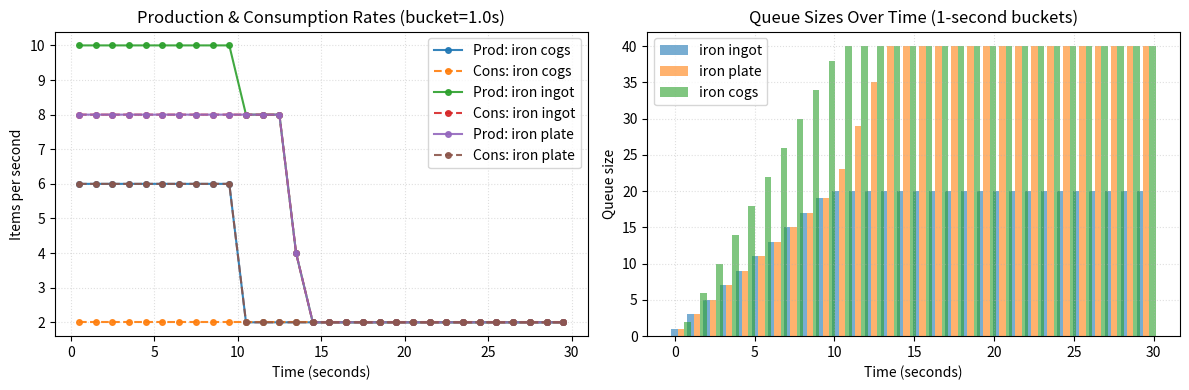

Write the Python code that produced this figure.
import logging
import numpy as np
import matplotlib.pyplot as plt
from enum import Enum
from collections import Counter
from dataclasses import dataclass, field

# --------------------------------------------------------------------------------------------------
# Running instructions 
#   RUN - python producers_consumers_many_to_many.py
# --------------------------------------------------------------------------------------------------

# ==================================================================================================
# Simulation data structures
# ==================================================================================================

class ItemType(Enum):
    IRON_INGOT = "iron ingot"
    IRON_PLATE = "iron plate"
    IRON_COGS = "iron cogs"

@dataclass
class SimRunTime:
    producer_logs: list
    consumer_logs: list
    queue_logs: list
    queues: dict[ItemType, int]

@dataclass
class SimulationLogs:
    process_id: int
    item_type: str
    timestamp: float

@dataclass
class QueueLogs:
    queue_name: str
    queue_usage: int
    timestamp: float

@dataclass(frozen=True)
class ProducerConfig:
    count: int = 0
    output: ItemType | None = None
    production_time: float | None = None

@dataclass(frozen=True)
class ConsumerConfig:
    count: int = 0
    input: ItemType | None = None
    output: ItemType | None = None
    consumption_time: float | None = None

@dataclass(frozen=True)
class NodeConfig:
    queue_size: int
    producer: ProducerConfig = ProducerConfig()
    consumer: ConsumerConfig = ConsumerConfig()

logging.basicConfig(level=logging.INFO, format="%(asctime)s - %(levelname)s: %(message)s", datefmt="%H:%M:%S")

# ==================================================================================================
# Simulation configurations
# ==================================================================================================

@dataclass(frozen=True)
class SimConfig:
    simulation_timeout_in_seconds: int = 30
    queue_interval: float = 1.0

    nodes: dict[ItemType, NodeConfig] = field(
        default_factory=lambda: {
            ItemType.IRON_INGOT: NodeConfig(
                queue_size=20,
                producer=ProducerConfig(
                    count=5,
                    output=ItemType.IRON_INGOT,
                    production_time=0.5,
                ),
                consumer=ConsumerConfig(
                    count=4,
                    input=ItemType.IRON_INGOT,
                    output=ItemType.IRON_PLATE,
                    consumption_time=0.5,
                ),
            ),

            ItemType.IRON_PLATE: NodeConfig(
                queue_size=40,
                consumer=ConsumerConfig(
                    count=3,
                    input=ItemType.IRON_PLATE,
                    output=ItemType.IRON_COGS,
                    consumption_time=0.5,
                ),
            ),

            ItemType.IRON_COGS: NodeConfig(
                queue_size=40,
                consumer=ConsumerConfig(
                    count=1,
                    input=ItemType.IRON_COGS,
                    consumption_time=0.5,
                ),
            )
        }
    )

# ==================================================================================================
# Main processes
# ==================================================================================================

def producer(process_id: int, item_type: ItemType, sim_runtime: SimRunTime, 
             sim_config: SimConfig, sim_time: float, worker_state: dict) -> None:
    """Run a producer process that generates the specified item type and places them into a queue."""
    node = sim_config.nodes[item_type]
    output_type = node.producer.output
    production_time = node.producer.production_time

    while sim_time >= worker_state["next_ready"]:
        queue_size = sim_runtime.queues[output_type]
        max_size = sim_config.nodes[output_type].queue_size

        if queue_size < max_size:
            sim_runtime.queues[output_type] += 1
            sim_runtime.producer_logs.append(
                SimulationLogs(process_id, item_type.value, sim_time)
            )
            worker_state["next_ready"] += production_time
        else:
            break

def consumer(process_id: int, item_type: ItemType, sim_runtime: SimRunTime,
             sim_config: SimConfig, sim_time: float, worker_state: dict) -> None:
    """Run a consumer process that retrieves and processes items from the provided queue."""
    node = sim_config.nodes[item_type]
    input_type = node.consumer.input
    output_type = node.consumer.output
    consumption_time = node.consumer.consumption_time

    while sim_time >= worker_state["next_ready"]:

        # If no input available → stall
        if sim_runtime.queues[input_type] == 0:
            break

        # If there is an output queue and it's full → stall
        if output_type:
            next_node = sim_config.nodes[output_type]
            if sim_runtime.queues[output_type] >= next_node.queue_size:
                break

        # Perform consumption
        sim_runtime.queues[input_type] -= 1

        sim_runtime.consumer_logs.append(
            SimulationLogs(process_id, item_type.value, sim_time)
        )

        # Produce output if applicable
        if output_type:
            sim_runtime.queues[output_type] += 1
            sim_runtime.producer_logs.append(
                SimulationLogs(process_id, output_type.value, sim_time)
            )

        worker_state["next_ready"] += consumption_time

# ==================================================================================================
# Logging in terminal
# ==================================================================================================

def log_simulation_parameters(sim_runtime: SimRunTime, sim_config: SimConfig) -> None:
    """Log the parameters the simulation is using."""
    logging.info(f"The simulation will be running for {sim_config.simulation_timeout_in_seconds} seconds. ")
    for item_type, node_config in sim_config.nodes.items():
        config_info = f"The {item_type.value} node has - queue size: {node_config.queue_size}"
        if node_config.producer.count > 0:
            config_info += f" | producer/s count: {node_config.producer.count} | production time(s): {node_config.producer.production_time}"
        if node_config.consumer.count > 0:
            config_info += f" | consumer/s count: {node_config.consumer.count} | consumption time(s): {node_config.consumer.consumption_time}"
        logging.info(config_info)

def log_results(sim_runtime: SimRunTime) -> None:
    """Log a summary of total produced and consumed items."""
    produced_items = Counter(log.item_type for log in sim_runtime.producer_logs)
    consumed_items = Counter(log.item_type for log in sim_runtime.consumer_logs)

    logging.info("Simulation summary:")
    all_items = sorted(set(produced_items) | set(consumed_items))
    for item in all_items:
        logging.info(
            f"Item: {item} - produced: {produced_items.get(item, 0)} | consumed: {consumed_items.get(item, 0)}"
        )

# ==================================================================================================
# Diagram generation
# ==================================================================================================

def plot_producer_consumer_rates(ax: plt.Axes, start_time: float, producer_logs: list[SimulationLogs],
                                 consumer_logs: list[SimulationLogs], bucket_size: float = 1.0) -> None:
    items = sorted({log.item_type for log in list(producer_logs) + list(consumer_logs)})
    all_times = [log.timestamp - start_time for log in list(producer_logs) + list(consumer_logs)]
    max_t = max(all_times + [0])
    bins = np.arange(0, max_t + bucket_size, bucket_size)
    bin_centres = bins[:-1] + bucket_size / 2

    def extract_times(logs: list[SimulationLogs], item: str) -> list[float]:
        return [log.timestamp - start_time for log in logs if log.item_type == item]

    for item in items:
        prod_times = extract_times(producer_logs, item)
        prod_counts, _ = np.histogram(prod_times, bins=bins)
        ax.plot(bin_centres, prod_counts, "-o", markersize=4, alpha=0.9, label=f"Prod: {item}")
        cons_times = extract_times(consumer_logs, item)
        cons_counts, _ = np.histogram(cons_times, bins=bins)
        ax.plot(bin_centres, cons_counts, "--o", markersize=4, alpha=0.9, label=f"Cons: {item}")
    
    ax.set(
        xlabel="Time (seconds)",
        ylabel="Items per second",
        title=f"Production & Consumption Rates (bucket={bucket_size}s)",
    )
    ax.grid(alpha=0.4, linestyle=":")
    ax.legend()

def plot_queue_size_over_time(ax: plt.Axes, start_time: float, queue_logs: list[QueueLogs], 
                              bar_width: float = 0.4, offset: float = 0) -> None:
    queues: dict[str, list[QueueLogs]] = {}
    for log in queue_logs:
        queues.setdefault(log.queue_name, []).append(log)
    
    for queue_name, logs in queues.items():
        time_steps = [log.timestamp - start_time for log in logs]
        queue_usages = [log.queue_usage for log in logs]
        ax.bar([t + offset for t in time_steps], queue_usages, bar_width, label=queue_name, alpha=0.6)
        offset += bar_width

    ax.set(
        xlabel="Time (seconds)",
        ylabel="Queue size",
        title="Queue Sizes Over Time (1-second buckets)",
    )
    ax.grid(alpha=0.4, linestyle=":")
    ax.legend()

def plot_results(start_time: float, sim_runtime: SimRunTime) -> None:
    """Create one figure containing subplots."""
    fig, (ax1, ax2) = plt.subplots(nrows=1, ncols=2, figsize=(12, 4), sharex=False)

    plot_producer_consumer_rates(ax1, start_time, sim_runtime.producer_logs, sim_runtime.consumer_logs)
    plot_queue_size_over_time(ax2, start_time, sim_runtime.queue_logs)

    plt.tight_layout()
    plt.show()

# ==================================================================================================
# Main function helpers
# ==================================================================================================

def create_sim_runtime(sim_config: SimConfig) -> SimRunTime:
    """Create and return a SimRunTime dataclass with initialized shared resources."""
    return SimRunTime(
        producer_logs=[],
        consumer_logs=[],
        queue_logs=[],
        queues={
            item_type: 0
            for item_type in sim_config.nodes.keys()
        }
    )

# ==================================================================================================
# Main function
# ==================================================================================================

def main() -> None:
    """Main function for running the simulation."""
    sim_config = SimConfig()
    sim_runtime = create_sim_runtime(sim_config)

    log_simulation_parameters(sim_runtime, sim_config)

    # Create worker state
    workers = []
    for item_type, node in sim_config.nodes.items():
        for i in range(node.producer.count):
            workers.append({
                "type": "producer",
                "id": i,
                "item_type": item_type,
                "next_ready": 0.0
            })

        for i in range(node.consumer.count):
            workers.append({
                "type": "consumer",
                "id": i,
                "item_type": item_type,
                "next_ready": 0.0
            })

    # Simulation loop
    sim_time = 0.0
    dt = 0.01
    simulation_duration = sim_config.simulation_timeout_in_seconds
    last_queue_log_time = -sim_config.queue_interval

    while sim_time < simulation_duration:

        for worker in workers:
            if worker["type"] == "producer":
                producer(worker["id"], worker["item_type"],
                         sim_runtime, sim_config,
                         sim_time, worker)
            else:
                consumer(worker["id"], worker["item_type"],
                         sim_runtime, sim_config,
                         sim_time, worker)

        # Log queue sizes at interval
        if sim_time - last_queue_log_time >= sim_config.queue_interval:
            for item_type, size in sim_runtime.queues.items():
                sim_runtime.queue_logs.append(
                    QueueLogs(item_type.value, size, sim_time)
                )
            last_queue_log_time = sim_time

        sim_time += dt

    log_results(sim_runtime)
    plot_results(0.0, sim_runtime)

if __name__ == '__main__':
    main()
